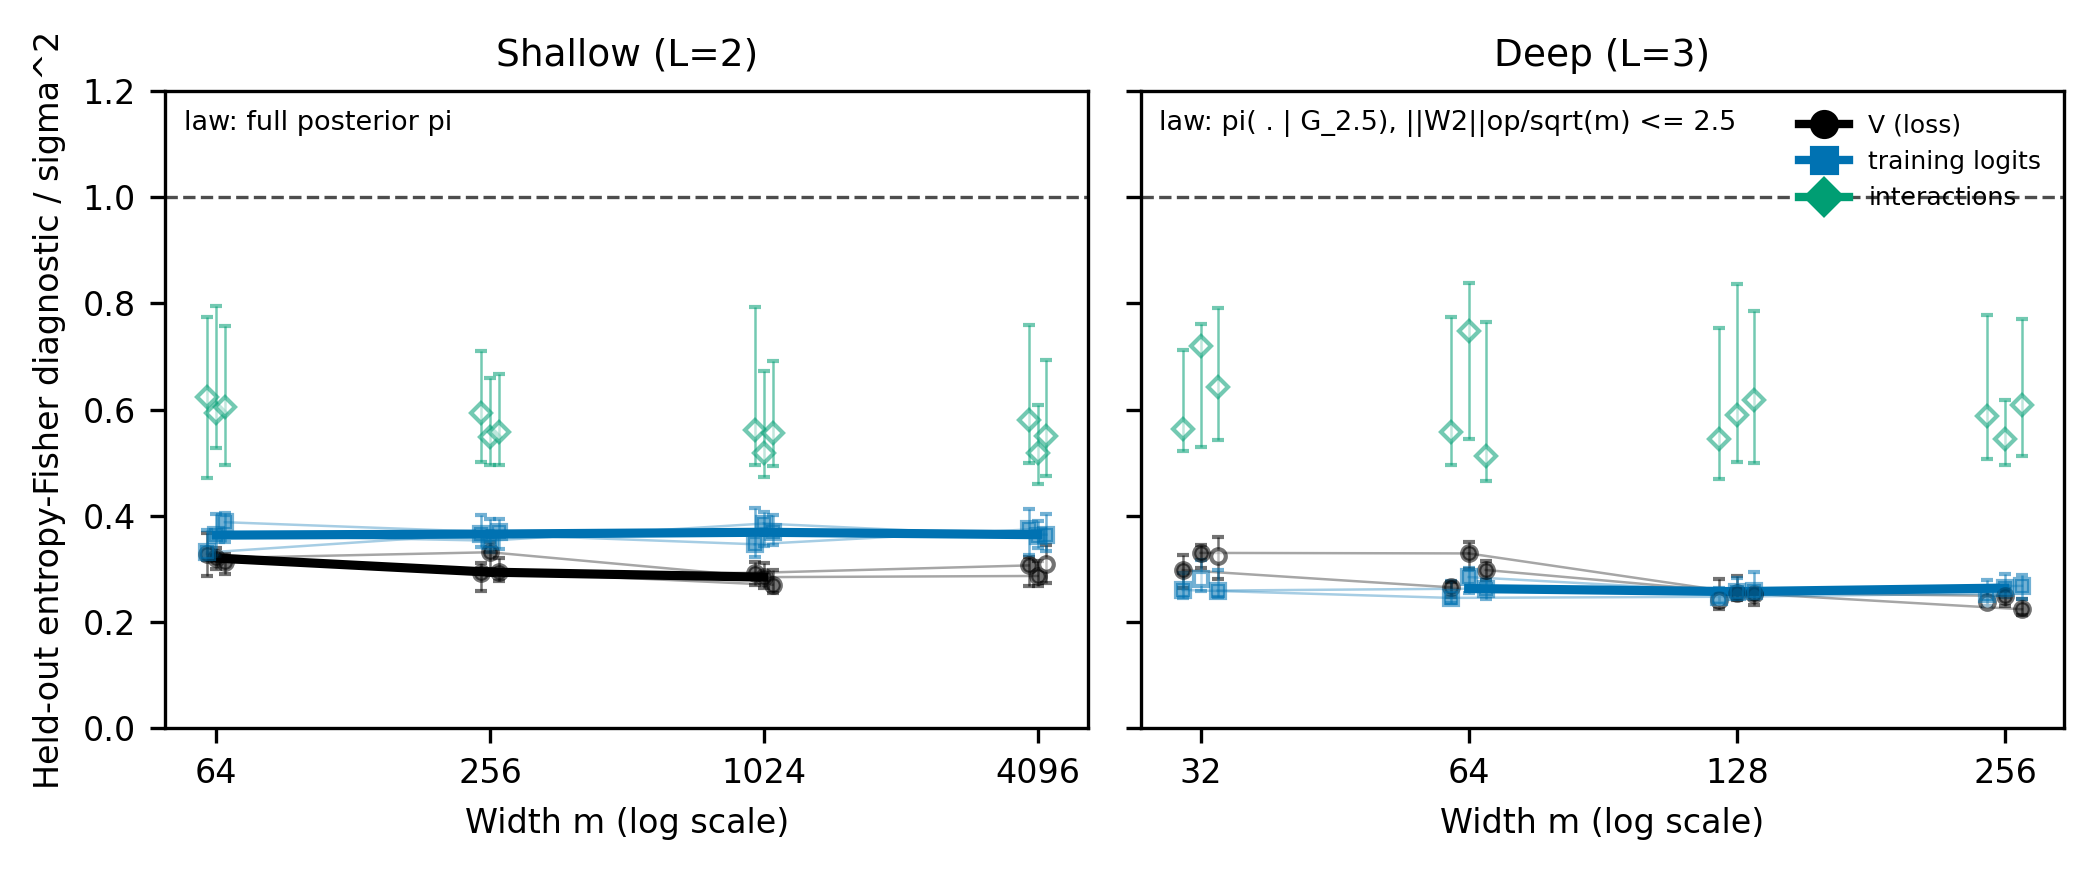

Data behind this chart, as committed beside it:
L, architecture, block_length, block_stable, campaign_id, candidates, code_revision, d, degenerate_probes, enough_blocks, estimate, execution_hash, failing_candidates, failure_reason, family, law, m, mc_high, mc_low, mcse, mcse_doubled_block, n, n_draws_used, p
2, shallow, 64, True, final_geometry_v15_20260930, 4, 4327fe4ece9317f6fd20fad18389a71e9b1f423b, 32, [], True, 0.3283, d260d94c699220080c79ef88b60fc8c3cddc0b0c…, [], , loss, full_posterior, 64, 0.3669, 0.2857, 0.0227, 0.0231, 128, 8192, 2112
2, shallow, 32, True, final_geometry_v15_20260930, 16, 4327fe4ece9317f6fd20fad18389a71e9b1f423b, 32, [], True, 0.3308, d260d94c699220080c79ef88b60fc8c3cddc0b0c…, [], , train_logit, full_posterior, 64, 0.3738, 0.3174, 0.01454, 0.0143, 128, 8192, 2112
2, shallow, 32, True, final_geometry_v15_20260930, 16, 4327fe4ece9317f6fd20fad18389a71e9b1f423b, 32, [], True, 0.6235, d260d94c699220080c79ef88b60fc8c3cddc0b0c…, ["interaction_0@t=+1", "interaction_2@t=…, incomplete:interaction_0@t=+1,interactio…, interaction, full_posterior, 64, 0.7743, 0.471, 0.08222, 0.08233, 128, 8192, 2112
2, shallow, 64, True, final_geometry_v15_20260930, 4, 4327fe4ece9317f6fd20fad18389a71e9b1f423b, 32, [], True, 0.3203, ef4fac83e88b9ebc7025640c004ee055aad12f83…, [], , loss, full_posterior, 64, 0.3393, 0.3001, 0.01022, 0.01005, 128, 8192, 2112
2, shallow, 32, True, final_geometry_v15_20260930, 16, 4327fe4ece9317f6fd20fad18389a71e9b1f423b, 32, [], True, 0.3636, ef4fac83e88b9ebc7025640c004ee055aad12f83…, [], , train_logit, full_posterior, 64, 0.4027, 0.3244, 0.01957, 0.01764, 128, 8192, 2112
2, shallow, 64, True, final_geometry_v15_20260930, 16, 4327fe4ece9317f6fd20fad18389a71e9b1f423b, 32, [], True, 0.5938, ef4fac83e88b9ebc7025640c004ee055aad12f83…, ["interaction_0@t=-1", "interaction_1@t=…, incomplete:interaction_0@t=-1,interactio…, interaction, full_posterior, 64, 0.796, 0.528, 0.06786, 0.08013, 128, 8192, 2112
2, shallow, 64, True, final_geometry_v15_20260930, 4, 4327fe4ece9317f6fd20fad18389a71e9b1f423b, 32, [], True, 0.3136, fc66a15235541d8565676bdb1484417f710d51eb…, [], , loss, full_posterior, 64, 0.3289, 0.2912, 0.009903, 0.009791, 128, 8192, 2112
2, shallow, 32, True, final_geometry_v15_20260930, 16, 4327fe4ece9317f6fd20fad18389a71e9b1f423b, 32, [], True, 0.3879, fc66a15235541d8565676bdb1484417f710d51eb…, [], , train_logit, full_posterior, 64, 0.4053, 0.3506, 0.01513, 0.01448, 128, 8192, 2112
2, shallow, 32, True, final_geometry_v15_20260930, 16, 4327fe4ece9317f6fd20fad18389a71e9b1f423b, 32, [], True, 0.6047, fc66a15235541d8565676bdb1484417f710d51eb…, ["interaction_0@t=-1", "interaction_0@t=…, incomplete:interaction_0@t=-1,interactio…, interaction, full_posterior, 64, 0.7576, 0.4948, 0.0646, 0.06575, 128, 8192, 2112
2, shallow, 64, True, final_geometry_v15_20260930, 4, 4327fe4ece9317f6fd20fad18389a71e9b1f423b, 32, [], True, 0.2919, e47deff70dcfb5c1294d8dc3ac5b42f0d32a2dab…, [], , loss, full_posterior, 256, 0.3105, 0.2592, 0.01314, 0.0135, 128, 8192, 8448
2, shallow, 32, True, final_geometry_v15_20260930, 16, 4327fe4ece9317f6fd20fad18389a71e9b1f423b, 32, [], True, 0.3656, e47deff70dcfb5c1294d8dc3ac5b42f0d32a2dab…, [], , train_logit, full_posterior, 256, 0.4019, 0.342, 0.0153, 0.01554, 128, 8192, 8448
2, shallow, 32, True, final_geometry_v15_20260930, 16, 4327fe4ece9317f6fd20fad18389a71e9b1f423b, 32, [], True, 0.5933, e47deff70dcfb5c1294d8dc3ac5b42f0d32a2dab…, ["interaction_1@t=-1", "interaction_1@t=…, incomplete:interaction_1@t=-1,interactio…, interaction, full_posterior, 256, 0.7099, 0.5017, 0.05111, 0.05557, 128, 8192, 8448
2, shallow, 64, True, final_geometry_v15_20260930, 4, 4327fe4ece9317f6fd20fad18389a71e9b1f423b, 32, [], True, 0.3313, b702cde550be752af2f1f36c00d7eabaee48cbb1…, [], , loss, full_posterior, 256, 0.3508, 0.299, 0.01378, 0.01456, 128, 8192, 8448
2, shallow, 32, True, final_geometry_v15_20260930, 16, 4327fe4ece9317f6fd20fad18389a71e9b1f423b, 32, [], True, 0.3531, b702cde550be752af2f1f36c00d7eabaee48cbb1…, [], , train_logit, full_posterior, 256, 0.3936, 0.3311, 0.01514, 0.01406, 128, 8192, 8448
2, shallow, 32, True, final_geometry_v15_20260930, 16, 4327fe4ece9317f6fd20fad18389a71e9b1f423b, 32, [], True, 0.5481, b702cde550be752af2f1f36c00d7eabaee48cbb1…, ["interaction_0@t=+1", "interaction_1@t=…, incomplete:interaction_0@t=+1,interactio…, interaction, full_posterior, 256, 0.6595, 0.4951, 0.04188, 0.04159, 128, 8192, 8448
2, shallow, 64, True, final_geometry_v15_20260930, 4, 4327fe4ece9317f6fd20fad18389a71e9b1f423b, 32, [], True, 0.2939, 1a93c14011fadc3517c1338c414e33dc5df1f74e…, [], , loss, full_posterior, 256, 0.3198, 0.2764, 0.01168, 0.0116, 128, 8192, 8448
2, shallow, 32, True, final_geometry_v15_20260930, 16, 4327fe4ece9317f6fd20fad18389a71e9b1f423b, 32, [], True, 0.3689, 1a93c14011fadc3517c1338c414e33dc5df1f74e…, [], , train_logit, full_posterior, 256, 0.3941, 0.3374, 0.01368, 0.01293, 128, 8192, 8448
2, shallow, 32, True, final_geometry_v15_20260930, 16, 4327fe4ece9317f6fd20fad18389a71e9b1f423b, 32, [], True, 0.557, 1a93c14011fadc3517c1338c414e33dc5df1f74e…, ["interaction_0@t=-1", "interaction_0@t=…, incomplete:interaction_0@t=-1,interactio…, interaction, full_posterior, 256, 0.6662, 0.4962, 0.05049, 0.04503, 128, 8192, 8448
2, shallow, 64, True, final_geometry_v15_20260930, 4, 4327fe4ece9317f6fd20fad18389a71e9b1f423b, 32, [], True, 0.2925, eccc88577af416a72d66fb22a9443f4a081b7281…, [], , loss, full_posterior, 1024, 0.3127, 0.2701, 0.01054, 0.0114, 128, 8192, 33792
2, shallow, 32, True, final_geometry_v15_20260930, 16, 4327fe4ece9317f6fd20fad18389a71e9b1f423b, 32, [], True, 0.3464, eccc88577af416a72d66fb22a9443f4a081b7281…, [], , train_logit, full_posterior, 1024, 0.4142, 0.3227, 0.02417, 0.0238, 128, 8192, 33792
2, shallow, 32, True, final_geometry_v15_20260930, 16, 4327fe4ece9317f6fd20fad18389a71e9b1f423b, 32, [], True, 0.5621, eccc88577af416a72d66fb22a9443f4a081b7281…, ["interaction_0@t=+1", "interaction_1@t=…, incomplete:interaction_0@t=+1,interactio…, interaction, full_posterior, 1024, 0.7937, 0.4953, 0.08565, 0.08025, 128, 8192, 33792
2, shallow, 64, True, final_geometry_v15_20260930, 4, 4327fe4ece9317f6fd20fad18389a71e9b1f423b, 32, [], True, 0.2844, ea19d2cf418befe36c6f1816fb622791c5ff562a…, [], , loss, full_posterior, 1024, 0.3102, 0.2636, 0.01152, 0.0108, 128, 8192, 33792
2, shallow, 32, True, final_geometry_v15_20260930, 16, 4327fe4ece9317f6fd20fad18389a71e9b1f423b, 32, [], True, 0.3854, ea19d2cf418befe36c6f1816fb622791c5ff562a…, [], , train_logit, full_posterior, 1024, 0.408, 0.3436, 0.01819, 0.01741, 128, 8192, 33792
2, shallow, 32, True, final_geometry_v15_20260930, 16, 4327fe4ece9317f6fd20fad18389a71e9b1f423b, 32, [], True, 0.5188, ea19d2cf418befe36c6f1816fb622791c5ff562a…, ["interaction_0@t=+1", "interaction_2@t=…, incomplete:interaction_0@t=+1,interactio…, interaction, full_posterior, 1024, 0.6719, 0.4733, 0.05011, 0.04981, 128, 8192, 33792
2, shallow, 64, True, final_geometry_v15_20260930, 4, 4327fe4ece9317f6fd20fad18389a71e9b1f423b, 32, [], True, 0.2701, 021040a3ca16fc031962af4405d32b26085034b9…, [], , loss, full_posterior, 1024, 0.2974, 0.2553, 0.01077, 0.01007, 128, 8192, 33792
2, shallow, 32, True, final_geometry_v15_20260930, 16, 4327fe4ece9317f6fd20fad18389a71e9b1f423b, 32, [], True, 0.3689, 021040a3ca16fc031962af4405d32b26085034b9…, [], , train_logit, full_posterior, 1024, 0.401, 0.3454, 0.01541, 0.01515, 128, 8192, 33792
2, shallow, 32, True, final_geometry_v15_20260930, 16, 4327fe4ece9317f6fd20fad18389a71e9b1f423b, 32, [], True, 0.5563, 021040a3ca16fc031962af4405d32b26085034b9…, ["interaction_0@t=-1", "interaction_0@t=…, incomplete:interaction_0@t=-1,interactio…, interaction, full_posterior, 1024, 0.6918, 0.4941, 0.05225, 0.0529, 128, 8192, 33792
2, shallow, 64, True, final_geometry_v15_20260930, 4, 4327fe4ece9317f6fd20fad18389a71e9b1f423b, 32, [], True, 0.3065, c42d4b5367c65fa5dcb34a30c443e9e774bce26c…, [], , loss, full_posterior, 4096, 0.3227, 0.2685, 0.0147, 0.01413, 128, 8192, 135168
2, shallow, 32, True, final_geometry_v15_20260930, 16, 4327fe4ece9317f6fd20fad18389a71e9b1f423b, 32, [], True, 0.3743, c42d4b5367c65fa5dcb34a30c443e9e774bce26c…, [], , train_logit, full_posterior, 4096, 0.4125, 0.3265, 0.02222, 0.02091, 128, 8192, 135168
2, shallow, 32, True, final_geometry_v15_20260930, 16, 4327fe4ece9317f6fd20fad18389a71e9b1f423b, 32, [], True, 0.5803, c42d4b5367c65fa5dcb34a30c443e9e774bce26c…, ["interaction_0@t=+1", "interaction_1@t=…, incomplete:interaction_0@t=+1,interactio…, interaction, full_posterior, 4096, 0.7589, 0.5001, 0.06209, 0.06317, 128, 8192, 135168
2, shallow, 64, True, final_geometry_v15_20260930, 4, 4327fe4ece9317f6fd20fad18389a71e9b1f423b, 32, [], True, 0.2867, a4c8520eb44c75ea3099cdbac825d88d37c40066…, [], , loss, full_posterior, 4096, 0.3153, 0.2685, 0.01192, 0.01106, 128, 8192, 135168
2, shallow, 32, True, final_geometry_v15_20260930, 16, 4327fe4ece9317f6fd20fad18389a71e9b1f423b, 32, [], True, 0.3614, a4c8520eb44c75ea3099cdbac825d88d37c40066…, [], , train_logit, full_posterior, 4096, 0.3894, 0.3395, 0.01263, 0.01271, 128, 8192, 135168
2, shallow, 32, True, final_geometry_v15_20260930, 16, 4327fe4ece9317f6fd20fad18389a71e9b1f423b, 32, [], True, 0.5185, a4c8520eb44c75ea3099cdbac825d88d37c40066…, ["interaction_0@t=-1", "interaction_1@t=…, incomplete:interaction_0@t=-1,interactio…, interaction, full_posterior, 4096, 0.6087, 0.4601, 0.03659, 0.04224, 128, 8192, 135168
2, shallow, 64, True, final_geometry_v15_20260930, 4, 4327fe4ece9317f6fd20fad18389a71e9b1f423b, 32, [], True, 0.3101, e6c2b29c8d23ffd4b35abeadcb98a15ed903ffdf…, ["V@t=+1"], incomplete:V@t=+1, loss, full_posterior, 4096, 0.3449, 0.2733, 0.01923, 0.01788, 128, 8192, 135168
2, shallow, 32, True, final_geometry_v15_20260930, 16, 4327fe4ece9317f6fd20fad18389a71e9b1f423b, 32, [], True, 0.3644, e6c2b29c8d23ffd4b35abeadcb98a15ed903ffdf…, [], , train_logit, full_posterior, 4096, 0.4028, 0.3333, 0.01629, 0.01514, 128, 8192, 135168
2, shallow, 32, True, final_geometry_v15_20260930, 16, 4327fe4ece9317f6fd20fad18389a71e9b1f423b, 32, [], True, 0.55, e6c2b29c8d23ffd4b35abeadcb98a15ed903ffdf…, ["interaction_0@t=-1", "interaction_1@t=…, incomplete:interaction_0@t=-1,interactio…, interaction, full_posterior, 4096, 0.6942, 0.4745, 0.05661, 0.05537, 128, 8192, 135168
3, deep, 64, True, final_geometry_v15_20260930, 4, 4327fe4ece9317f6fd20fad18389a71e9b1f423b, 32, [], True, 0.2978, 071497a7f547de114b6f2eeaaf1cb152a2fd795c…, [], , loss, conditional_G_2.5, 32, 0.3255, 0.2646, 0.01757, 0.01782, 128, 8192, 2080
3, deep, 32, True, final_geometry_v15_20260930, 16, 4327fe4ece9317f6fd20fad18389a71e9b1f423b, 32, [], True, 0.2603, 071497a7f547de114b6f2eeaaf1cb152a2fd795c…, [], , train_logit, conditional_G_2.5, 32, 0.2929, 0.2449, 0.01159, 0.01223, 128, 8192, 2080
3, deep, 32, True, final_geometry_v15_20260930, 16, 4327fe4ece9317f6fd20fad18389a71e9b1f423b, 32, [], True, 0.5642, 071497a7f547de114b6f2eeaaf1cb152a2fd795c…, ["interaction_0@t=-1", "interaction_1@t=…, incomplete:interaction_0@t=-1,interactio…, interaction, conditional_G_2.5, 32, 0.7128, 0.5217, 0.05055, 0.05222, 128, 8192, 2080
3, deep, 64, True, final_geometry_v15_20260930, 4, 4327fe4ece9317f6fd20fad18389a71e9b1f423b, 32, [], True, 0.3301, 6721cf3a15ffb0269838fbcb7b77f74f98737206…, [], , loss, conditional_G_2.5, 32, 0.3441, 0.3026, 0.01048, 0.01152, 128, 8192, 2080
3, deep, 64, True, final_geometry_v15_20260930, 16, 4327fe4ece9317f6fd20fad18389a71e9b1f423b, 32, [], True, 0.2814, 6721cf3a15ffb0269838fbcb7b77f74f98737206…, ["train_logit_0@t=+1"], incomplete:train_logit_0@t=+1, train_logit, conditional_G_2.5, 32, 0.3159, 0.2585, 0.0142, 0.0152, 128, 8192, 2080
3, deep, 64, True, final_geometry_v15_20260930, 16, 4327fe4ece9317f6fd20fad18389a71e9b1f423b, 32, [], True, 0.7198, 6721cf3a15ffb0269838fbcb7b77f74f98737206…, ["interaction_1@t=-1", "interaction_1@t=…, incomplete:interaction_1@t=-1,interactio…, interaction, conditional_G_2.5, 32, 0.762, 0.5289, 0.06568, 0.0617, 128, 8192, 2080
3, deep, 128, , final_geometry_v15_20260930, 4, 4327fe4ece9317f6fd20fad18389a71e9b1f423b, 32, [], False, 0.3244, 65b30b0b57ac50414e4fd1cff544dfa82cab9889…, ["V@t=-1"], incomplete:V@t=-1, loss, conditional_G_2.5, 32, 0.3601, 0.2812, 0.02035, , 128, 8192, 2080
3, deep, 32, True, final_geometry_v15_20260930, 16, 4327fe4ece9317f6fd20fad18389a71e9b1f423b, 32, [], True, 0.2591, 65b30b0b57ac50414e4fd1cff544dfa82cab9889…, [], , train_logit, conditional_G_2.5, 32, 0.2987, 0.2472, 0.01427, 0.01704, 128, 8192, 2080
3, deep, 64, True, final_geometry_v15_20260930, 16, 4327fe4ece9317f6fd20fad18389a71e9b1f423b, 32, [], True, 0.6428, 65b30b0b57ac50414e4fd1cff544dfa82cab9889…, ["interaction_0@t=-1", "interaction_2@t=…, incomplete:interaction_0@t=-1,interactio…, interaction, conditional_G_2.5, 32, 0.7906, 0.5427, 0.06137, 0.0683, 128, 8192, 2080
3, deep, 64, True, final_geometry_v15_20260930, 4, 4327fe4ece9317f6fd20fad18389a71e9b1f423b, 32, [], True, 0.2652, 582185fc3a63bb8ee4cc6edb165a558242aa23b7…, [], , loss, conditional_G_2.5, 64, 0.2756, 0.2464, 0.007616, 0.007709, 128, 8192, 6208
3, deep, 32, True, final_geometry_v15_20260930, 16, 4327fe4ece9317f6fd20fad18389a71e9b1f423b, 32, [], True, 0.2454, 582185fc3a63bb8ee4cc6edb165a558242aa23b7…, [], , train_logit, conditional_G_2.5, 64, 0.2765, 0.2366, 0.009551, 0.01037, 128, 8192, 6208
3, deep, 32, True, final_geometry_v15_20260930, 16, 4327fe4ece9317f6fd20fad18389a71e9b1f423b, 32, [], True, 0.5587, 582185fc3a63bb8ee4cc6edb165a558242aa23b7…, ["interaction_0@t=+1", "interaction_1@t=…, incomplete:interaction_0@t=+1,interactio…, interaction, conditional_G_2.5, 64, 0.7735, 0.4952, 0.06395, 0.07422, 128, 8192, 6208
3, deep, 64, True, final_geometry_v15_20260930, 4, 4327fe4ece9317f6fd20fad18389a71e9b1f423b, 32, [], True, 0.3291, 9e6ac88405fb3b11d6f1ced5dcfbcff994228697…, [], , loss, conditional_G_2.5, 64, 0.3498, 0.3006, 0.01391, 0.0137, 128, 8192, 6208
3, deep, 32, True, final_geometry_v15_20260930, 16, 4327fe4ece9317f6fd20fad18389a71e9b1f423b, 32, [], True, 0.2846, 9e6ac88405fb3b11d6f1ced5dcfbcff994228697…, [], , train_logit, conditional_G_2.5, 64, 0.3011, 0.2537, 0.01189, 0.01214, 128, 8192, 6208
3, deep, 64, True, final_geometry_v15_20260930, 16, 4327fe4ece9317f6fd20fad18389a71e9b1f423b, 32, [], True, 0.7485, 9e6ac88405fb3b11d6f1ced5dcfbcff994228697…, ["interaction_0@t=+1", "interaction_1@t=…, incomplete:interaction_0@t=+1,interactio…, interaction, conditional_G_2.5, 64, 0.8391, 0.5455, 0.08251, 0.08276, 128, 8192, 6208
3, deep, 64, True, final_geometry_v15_20260930, 4, 4327fe4ece9317f6fd20fad18389a71e9b1f423b, 32, [], True, 0.2979, 81ce3389a72aeb7fe37b8e69aad3c1b302e6f2b1…, [], , loss, conditional_G_2.5, 64, 0.3147, 0.2788, 0.009437, 0.009243, 128, 8192, 6208
3, deep, 32, True, final_geometry_v15_20260930, 16, 4327fe4ece9317f6fd20fad18389a71e9b1f423b, 32, [], True, 0.263, 81ce3389a72aeb7fe37b8e69aad3c1b302e6f2b1…, [], , train_logit, conditional_G_2.5, 64, 0.2792, 0.2436, 0.009036, 0.008342, 128, 8192, 6208
3, deep, 32, True, final_geometry_v15_20260930, 16, 4327fe4ece9317f6fd20fad18389a71e9b1f423b, 32, [], True, 0.5124, 81ce3389a72aeb7fe37b8e69aad3c1b302e6f2b1…, ["interaction_0@t=-1", "interaction_1@t=…, incomplete:interaction_0@t=-1,interactio…, interaction, conditional_G_2.5, 64, 0.765, 0.4657, 0.07162, 0.06689, 128, 8192, 6208
3, deep, 32, True, final_geometry_v15_20260930, 4, 4327fe4ece9317f6fd20fad18389a71e9b1f423b, 32, [], True, 0.2411, 9fc7ed57572797b78206060d4de3474940dc38fe…, ["V@t=+1"], incomplete:V@t=+1, loss, conditional_G_2.5, 128, 0.2818, 0.2252, 0.0132, 0.01241, 128, 8192, 20608
3, deep, 32, True, final_geometry_v15_20260930, 16, 4327fe4ece9317f6fd20fad18389a71e9b1f423b, 32, [], True, 0.2475, 9fc7ed57572797b78206060d4de3474940dc38fe…, [], , train_logit, conditional_G_2.5, 128, 0.2646, 0.2348, 0.007673, 0.008669, 128, 8192, 20608
3, deep, 32, True, final_geometry_v15_20260930, 16, 4327fe4ece9317f6fd20fad18389a71e9b1f423b, 32, [], True, 0.545, 9fc7ed57572797b78206060d4de3474940dc38fe…, ["interaction_0@t=+1", "interaction_1@t=…, incomplete:interaction_0@t=+1,interactio…, interaction, conditional_G_2.5, 128, 0.7539, 0.4698, 0.06026, 0.05366, 128, 8192, 20608
3, deep, 64, True, final_geometry_v15_20260930, 4, 4327fe4ece9317f6fd20fad18389a71e9b1f423b, 32, [], True, 0.2552, cc56a095badc669837928b678dae19300f59334f…, [], , loss, conditional_G_2.5, 128, 0.2861, 0.2418, 0.01292, 0.01236, 128, 8192, 20608
3, deep, 32, True, final_geometry_v15_20260930, 16, 4327fe4ece9317f6fd20fad18389a71e9b1f423b, 32, [], True, 0.2571, cc56a095badc669837928b678dae19300f59334f…, [], , train_logit, conditional_G_2.5, 128, 0.2821, 0.2428, 0.009515, 0.009451, 128, 8192, 20608
3, deep, 32, True, final_geometry_v15_20260930, 16, 4327fe4ece9317f6fd20fad18389a71e9b1f423b, 32, [], True, 0.5903, cc56a095badc669837928b678dae19300f59334f…, ["interaction_1@t=-1", "interaction_2@t=…, incomplete:interaction_1@t=-1,interactio…, interaction, conditional_G_2.5, 128, 0.8372, 0.5009, 0.07624, 0.07151, 128, 8192, 20608
... 12 more rows
